4-way image classification set "data" from GitHub (PUjwala05/poultry-disease-classification); label vocabulary: coccidiosis, healthy, Newcastle disease, salmonella.

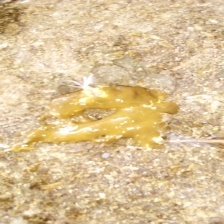
Label: coccidiosis

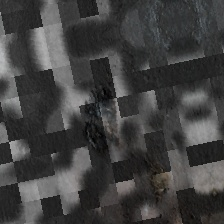
Label: healthy

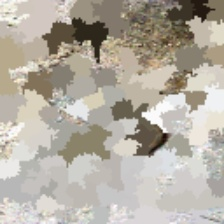
Label: salmonella

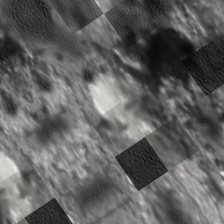
Label: Newcastle disease

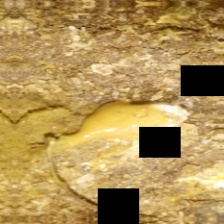
Label: coccidiosis

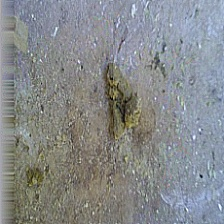
Label: healthy
